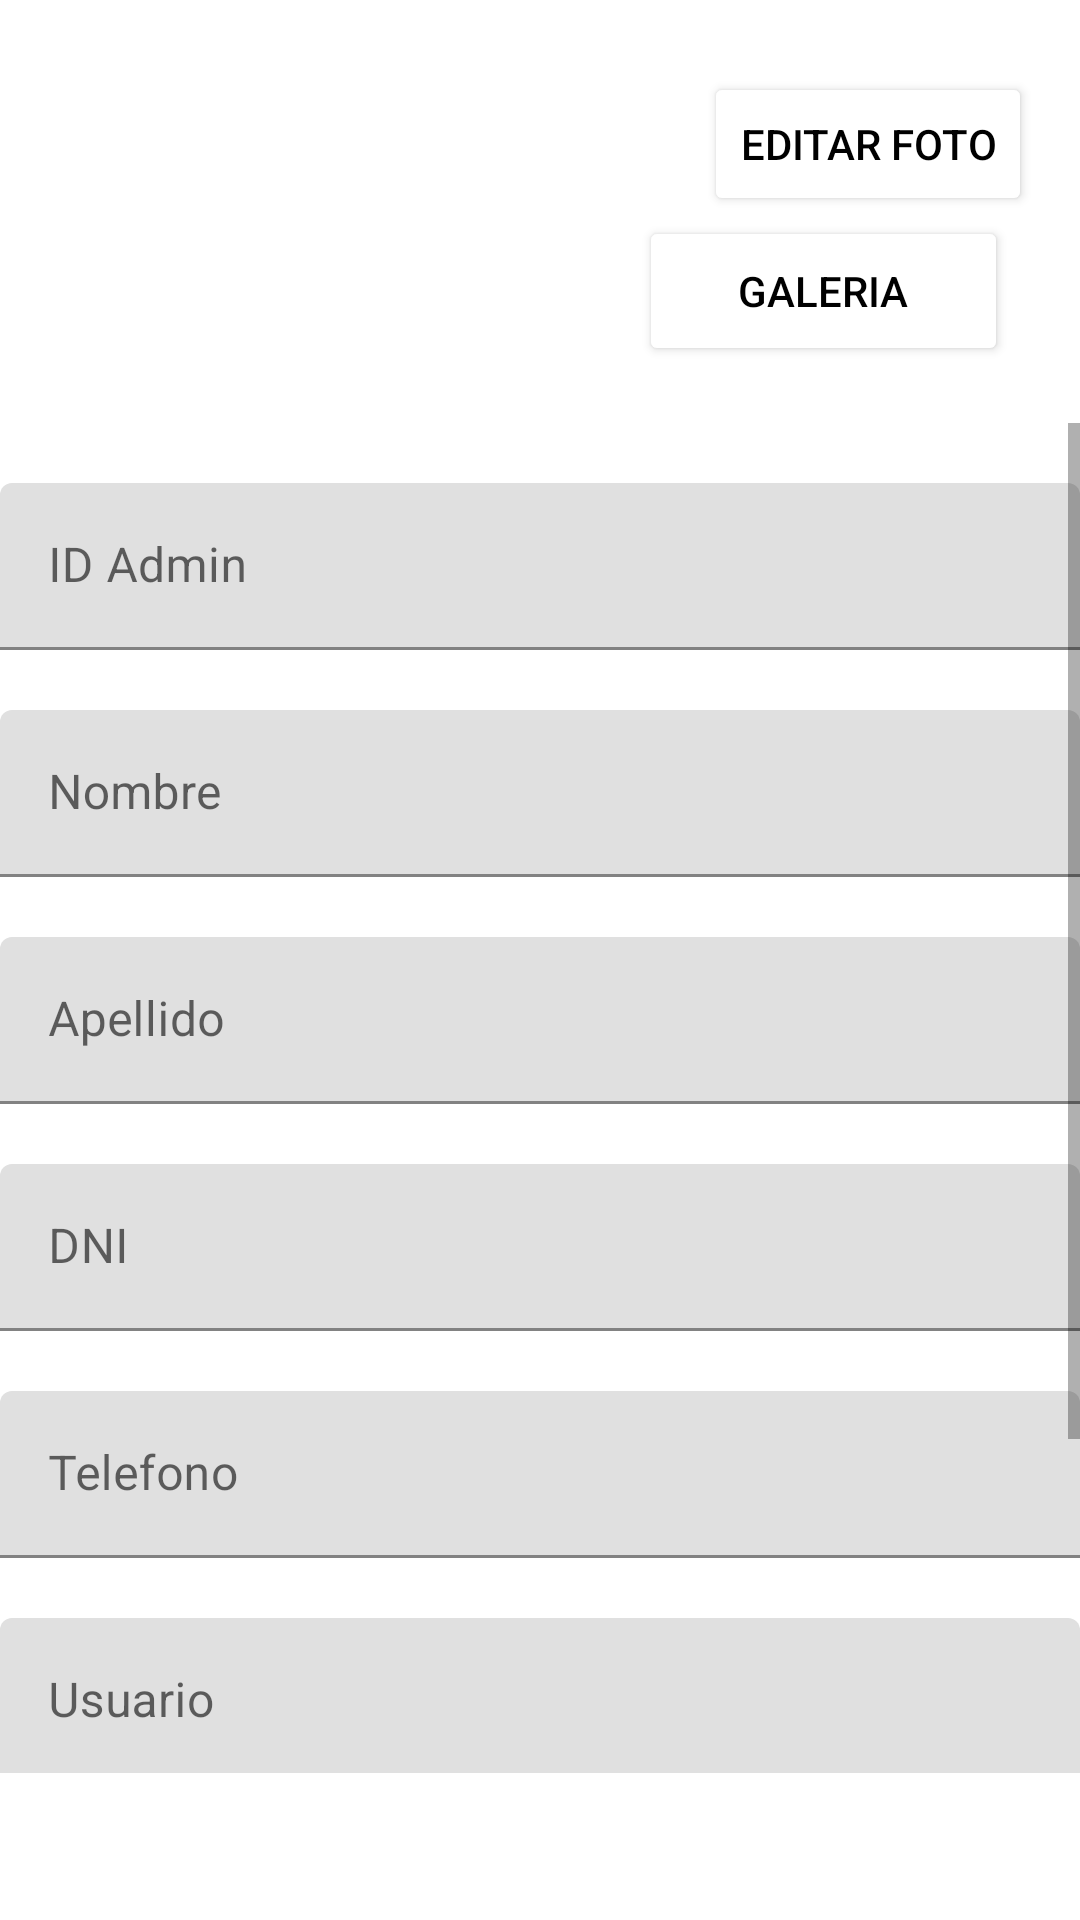

Produce the Android XML layout that renders to this screen, including the resource entries it uses.
<!-- AndroidManifest.xml: application theme Theme.Restaurantealfredito -->
<!-- res/layout/fragment_inicio_administrador.xml -->
<?xml version="1.0" encoding="utf-8"?>
<androidx.constraintlayout.widget.ConstraintLayout xmlns:android="http://schemas.android.com/apk/res/android"
    xmlns:app="http://schemas.android.com/apk/res-auto"
    xmlns:tools="http://schemas.android.com/tools"
    android:layout_width="match_parent"
    android:layout_height="match_parent"
    tools:context=".Actividades.uiAdministrador.inicio_administrador.Inicio_administradorFragment">

    <Button
        android:id="@+id/btnGaleriaInicio_admin"
        android:layout_width="123dp"
        android:layout_height="50dp"
        android:layout_marginEnd="24dp"
        android:backgroundTint="#FFFFFF"
        android:text="Galeria"
        android:textColor="#000000"
        app:layout_constraintBottom_toTopOf="@+id/linearLayout3"
        app:layout_constraintEnd_toEndOf="parent"
        app:layout_constraintHorizontal_bias="0.571"
        app:layout_constraintStart_toEndOf="@+id/Imagen_Empleado_Inicio"
        app:layout_constraintTop_toBottomOf="@+id/btnEditarfotoinicio_admin"
        app:layout_constraintVertical_bias="1.0" />

    <ImageView
        android:id="@+id/imagen_Admin_Inicio"
        android:layout_width="125dp"
        android:layout_height="125dp"
        android:layout_marginTop="16dp"
        android:src="@drawable/ic_baseline_account_circle_24"
        app:layout_constraintBottom_toTopOf="@+id/linearLayout4"
        app:layout_constraintEnd_toEndOf="parent"
        app:layout_constraintHorizontal_bias="0.374"
        app:layout_constraintStart_toStartOf="parent"
        app:layout_constraintTop_toTopOf="parent" />

    <Button
        android:id="@+id/btnEditarfotoinicio_admin"
        android:layout_width="wrap_content"
        android:layout_height="wrap_content"
        android:layout_marginTop="24dp"
        android:layout_marginEnd="16dp"
        android:backgroundTint="#FFFFFF"
        android:text="Editar Foto"
        android:textColor="#000000"
        app:layout_constraintEnd_toEndOf="parent"
        app:layout_constraintStart_toEndOf="@+id/Imagen_Empleado_Inicio"
        app:layout_constraintTop_toTopOf="parent" />

    <LinearLayout
        android:id="@+id/linearLayout4"
        android:layout_width="match_parent"
        android:layout_height="450dp"
        android:orientation="vertical"
        app:layout_constraintTop_toBottomOf="@+id/imagen_Admin_Inicio">

        <ScrollView
            android:layout_width="match_parent"
            android:layout_height="match_parent">

            <LinearLayout
                android:layout_width="match_parent"
                android:layout_height="wrap_content"
                android:orientation="vertical">

                <com.google.android.material.textfield.TextInputLayout
                    android:id="@+id/txtIdAdmin_inicioAdmin"
                    android:layout_width="match_parent"
                    android:layout_height="wrap_content"
                    android:paddingTop="20dp">

                    <com.google.android.material.textfield.TextInputEditText
                        android:layout_width="match_parent"
                        android:layout_height="wrap_content"
                        android:enabled="false"
                        android:hint="ID Admin" />
                </com.google.android.material.textfield.TextInputLayout>

                <com.google.android.material.textfield.TextInputLayout
                    android:id="@+id/txtNombre_inicioAdmin"
                    android:layout_width="match_parent"
                    android:layout_height="wrap_content"
                    android:paddingTop="20dp">

                    <com.google.android.material.textfield.TextInputEditText
                        android:layout_width="match_parent"
                        android:layout_height="wrap_content"
                        android:hint="Nombre" />
                </com.google.android.material.textfield.TextInputLayout>

                <com.google.android.material.textfield.TextInputLayout
                    android:id="@+id/txtApellido_inicioAdmin"
                    android:layout_width="match_parent"
                    android:layout_height="wrap_content"
                    android:paddingTop="20dp">

                    <com.google.android.material.textfield.TextInputEditText
                        android:layout_width="match_parent"
                        android:layout_height="wrap_content"
                        android:hint="Apellido" />
                </com.google.android.material.textfield.TextInputLayout>


                <com.google.android.material.textfield.TextInputLayout
                    android:id="@+id/txtDNI_inicioAdmin"
                    android:layout_width="match_parent"
                    android:layout_height="wrap_content"
                    android:paddingTop="20dp">

                    <com.google.android.material.textfield.TextInputEditText
                        android:layout_width="match_parent"
                        android:layout_height="wrap_content"
                        android:hint="DNI" />
                </com.google.android.material.textfield.TextInputLayout>


                <com.google.android.material.textfield.TextInputLayout
                    android:id="@+id/txtTelefono_inicioAdmin"
                    android:layout_width="match_parent"
                    android:layout_height="wrap_content"
                    android:paddingTop="20dp">

                    <com.google.android.material.textfield.TextInputEditText
                        android:layout_width="match_parent"
                        android:layout_height="wrap_content"
                        android:hint="Telefono" />
                </com.google.android.material.textfield.TextInputLayout>

                <com.google.android.material.textfield.TextInputLayout
                    android:id="@+id/txtUsuario_inicioAdmin"
                    android:layout_width="match_parent"
                    android:layout_height="wrap_content"
                    android:paddingTop="20dp">

                    <com.google.android.material.textfield.TextInputEditText
                        android:layout_width="match_parent"
                        android:layout_height="wrap_content"
                        android:hint="Usuario" />
                </com.google.android.material.textfield.TextInputLayout>

                <com.google.android.material.textfield.TextInputLayout
                    android:id="@+id/txtContrasena_inicioAdmin"
                    android:layout_width="match_parent"
                    android:layout_height="wrap_content"
                    android:paddingTop="20dp"
                    android:paddingBottom="20dp">

                    <com.google.android.material.textfield.TextInputEditText
                        android:layout_width="match_parent"
                        android:layout_height="wrap_content"
                        android:hint="Contraseña" />
                </com.google.android.material.textfield.TextInputLayout>


                <Button
                    android:id="@+id/btnActualizar_inicioAdmin"
                    android:layout_width="match_parent"
                    android:layout_height="wrap_content"
                    android:text="Actualizar" />
            </LinearLayout>
        </ScrollView>

    </LinearLayout>

</androidx.constraintlayout.widget.ConstraintLayout>
<!-- resources referenced by this layout -->
<resources>
  <style name="Theme.Restaurantealfredito" parent="Theme.MaterialComponents.DayNight.DarkActionBar">
          
          <item name="colorPrimary">@color/purple_500</item>
          <item name="colorPrimaryVariant">@color/purple_700</item>
          <item name="colorOnPrimary">@color/white</item>
          
          <item name="colorSecondary">@color/teal_200</item>
          <item name="colorSecondaryVariant">@color/teal_700</item>
          <item name="colorOnSecondary">@color/black</item>
          
          <item name="android:statusBarColor" tools:targetApi="l">?attr/colorPrimaryVariant</item>
          
      </style>
  <color name="purple_500">#FF6200EE</color>
  <color name="purple_700">#FF3700B3</color>
  <color name="white">#FFFFFFFF</color>
  <color name="teal_200">#FF03DAC5</color>
  <color name="teal_700">#FF018786</color>
  <color name="black">#FF000000</color>
</resources>
